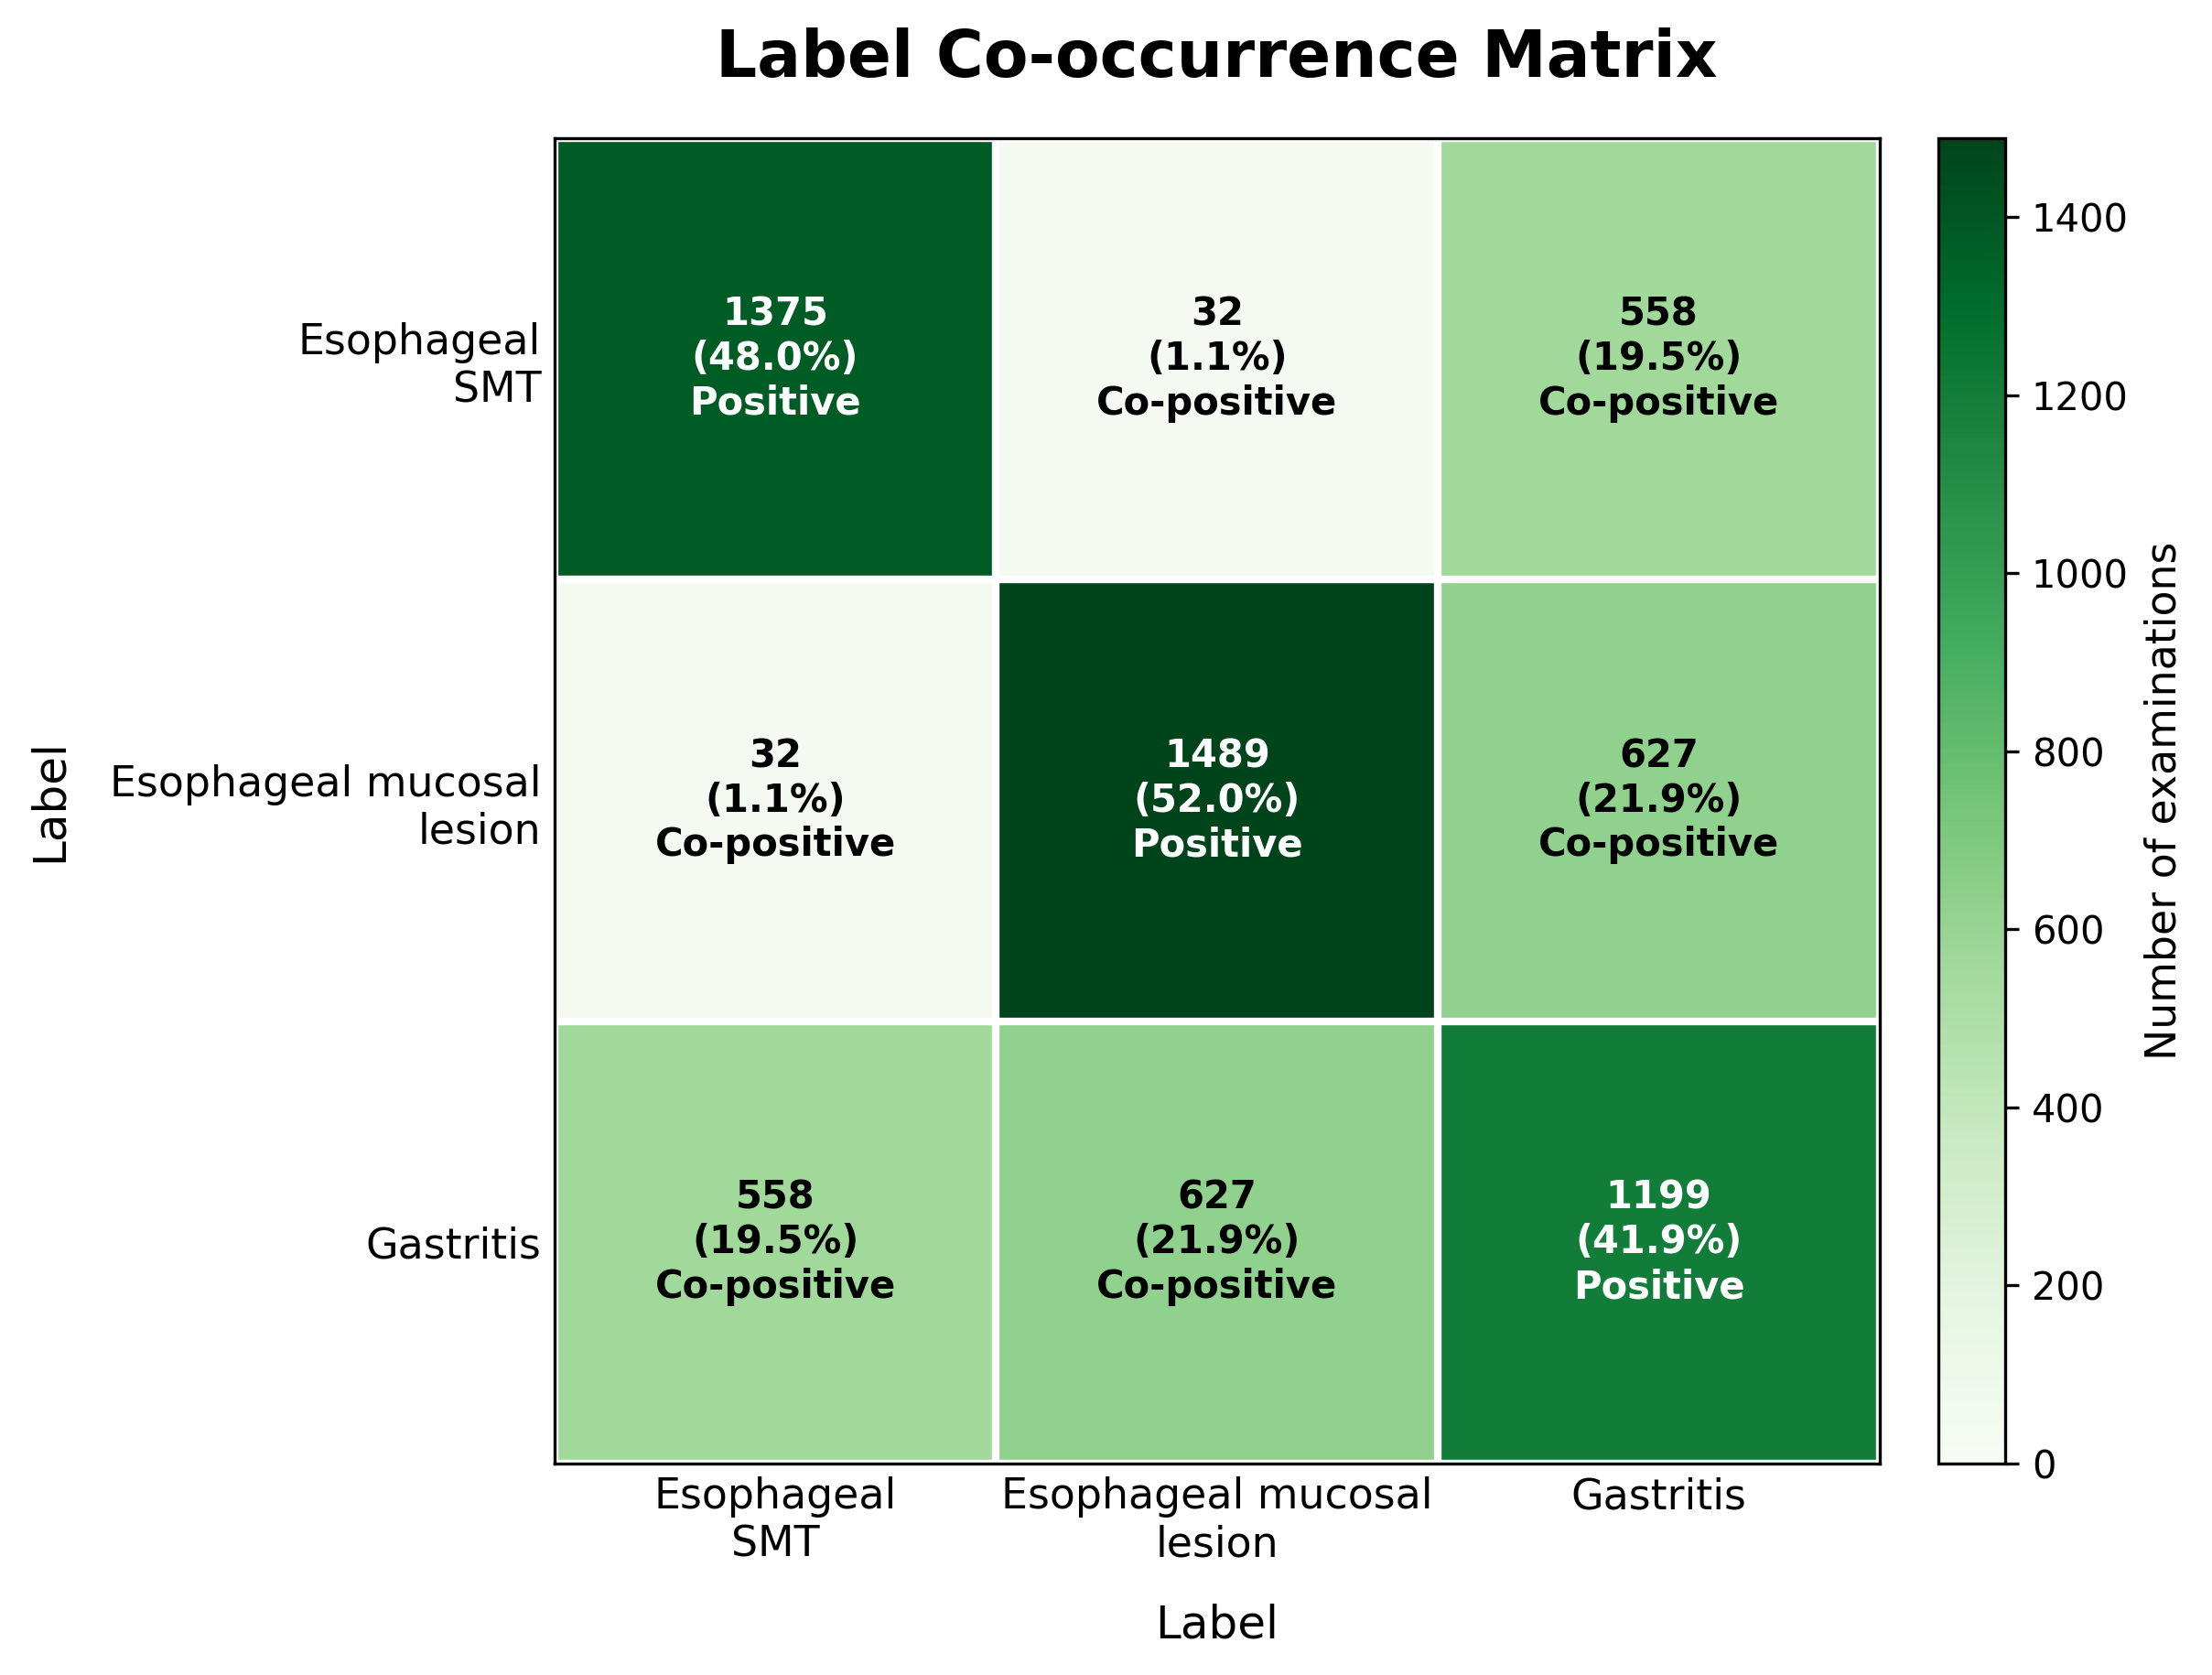

The table this chart was drawn from, first rows:
label, Esophageal SMT, Esophageal mucosal lesion, Gastritis
Esophageal SMT, 1375, 32, 558
Esophageal mucosal lesion, 32, 1489, 627
Gastritis, 558, 627, 1199
